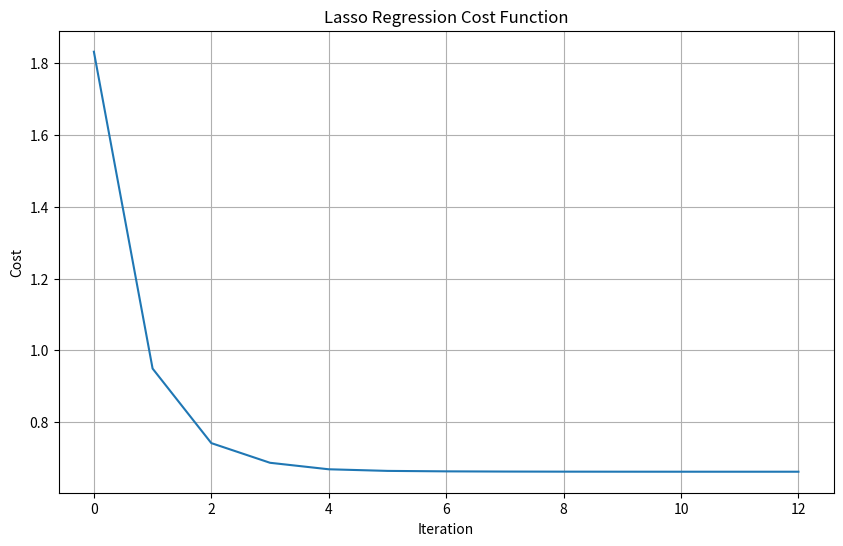
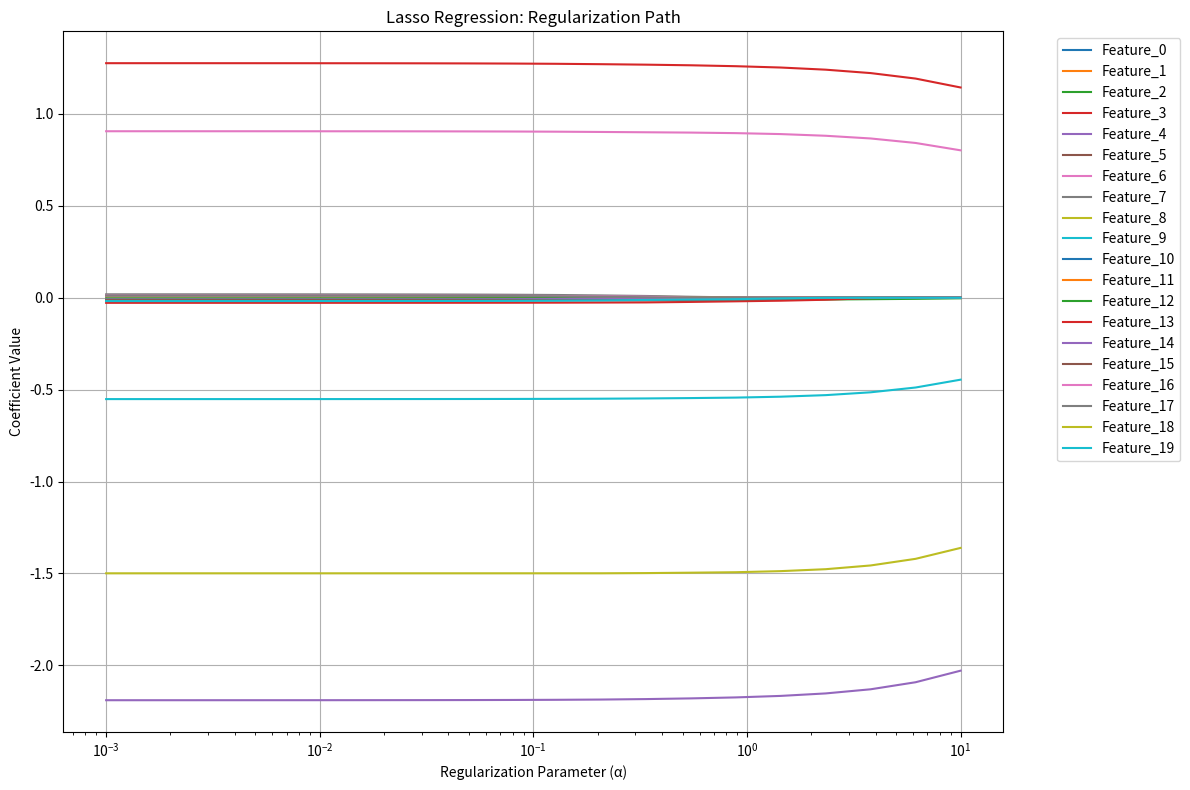
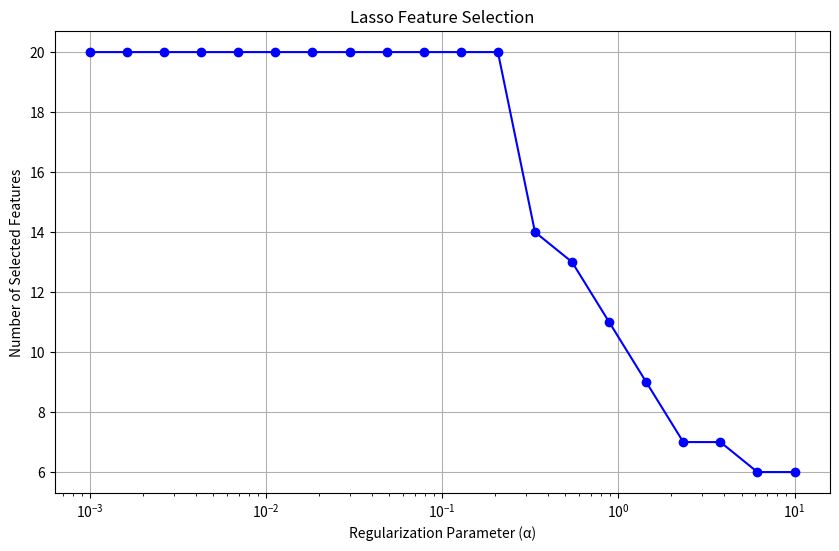

Write the Python code that produced these figures, in order.
"""
Lasso Regression Implementation

Lasso (Least Absolute Shrinkage and Selection Operator) is a linear regression technique 
that includes L1 regularization. It performs both regularization and feature selection 
by shrinking some coefficients to exactly zero.

Mathematical Foundation:
- Cost Function: J(θ) = (1/2m) * Σ(hθ(x) - y)² + λ * Σ|θ|
- No closed-form solution due to non-differentiable L1 penalty
- Solved using coordinate descent or proximal gradient methods

Where λ (lambda) is the regularization parameter.

[redacted]
"""

import numpy as np
import matplotlib.pyplot as plt
from typing import Optional, Tuple, Union
import warnings


class LassoRegression:
    """
    Lasso Regression implementation with L1 regularization.
    
    Lasso regression adds an L1 penalty term to the linear regression cost function,
    which performs both regularization and automatic feature selection by driving
    some coefficients to exactly zero.
    
    Parameters:
    -----------
    alpha : float, default=1.0
        Regularization strength (λ). Higher values mean stronger regularization.
    fit_intercept : bool, default=True
        Whether to fit an intercept term
    max_iter : int, default=1000
        Maximum iterations for coordinate descent
    tolerance : float, default=1e-4
        Tolerance for convergence
    positive : bool, default=False
        Force coefficients to be positive
    """
    
    def __init__(self, 
                 alpha: float = 1.0,
                 fit_intercept: bool = True,
                 max_iter: int = 1000,
                 tolerance: float = 1e-4,
                 positive: bool = False):
        
        self.alpha = alpha
        self.fit_intercept = fit_intercept
        self.max_iter = max_iter
        self.tolerance = tolerance
        self.positive = positive
        
        # Model parameters
        self.coef_ = None
        self.intercept_ = None
        self.n_iter_ = None
        self.cost_history_ = []
        
    def _soft_threshold(self, x: float, threshold: float) -> float:
        """
        Soft thresholding operator for L1 regularization.
        
        Parameters:
        -----------
        x : float
            Input value
        threshold : float
            Threshold value
            
        Returns:
        --------
        result : float
            Soft thresholded value
        """
        if x > threshold:
            return x - threshold
        elif x < -threshold:
            return x + threshold
        else:
            return 0.0
    
    def _compute_cost(self, X: np.ndarray, y: np.ndarray) -> float:
        """
        Compute Lasso regression cost function.
        
        Parameters:
        -----------
        X : np.ndarray
            Feature matrix
        y : np.ndarray
            Target vector
            
        Returns:
        --------
        cost : float
            Lasso regression cost
        """
        predictions = self.predict(X)
        mse = np.mean((predictions - y) ** 2)
        l1_penalty = self.alpha * np.sum(np.abs(self.coef_))
        return mse + l1_penalty
    
    def _coordinate_descent(self, X: np.ndarray, y: np.ndarray) -> None:
        """
        Fit using coordinate descent algorithm.
        
        Parameters:
        -----------
        X : np.ndarray
            Feature matrix
        y : np.ndarray
            Target vector
        """
        n_samples, n_features = X.shape
        
        # Initialize coefficients
        self.coef_ = np.zeros(n_features)
        if self.fit_intercept:
            self.intercept_ = np.mean(y)
        else:
            self.intercept_ = 0.0
        
        # Precompute X^T X diagonal and X^T y for efficiency
        XTX_diag = np.sum(X ** 2, axis=0)
        XTy = X.T @ y
        
        self.cost_history_ = []
        
        for iteration in range(self.max_iter):
            coef_old = self.coef_.copy()
            
            # Update intercept if needed
            if self.fit_intercept:
                residuals = y - X @ self.coef_
                self.intercept_ = np.mean(residuals)
            
            # Coordinate descent: update each coefficient
            for j in range(n_features):
                # Compute residual without j-th feature
                residual_j = y - self.intercept_ - X @ self.coef_ + X[:, j] * self.coef_[j]
                
                # Compute optimal coefficient for j-th feature
                rho_j = X[:, j] @ residual_j
                
                if XTX_diag[j] != 0:
                    # Apply soft thresholding
                    if self.positive:
                        self.coef_[j] = max(0, (rho_j - self.alpha) / XTX_diag[j])
                    else:
                        self.coef_[j] = self._soft_threshold(rho_j / XTX_diag[j], 
                                                           self.alpha / XTX_diag[j])
                else:
                    self.coef_[j] = 0.0
            
            # Compute cost and check convergence
            cost = self._compute_cost(X, y)
            self.cost_history_.append(cost)
            
            # Check for convergence
            if np.max(np.abs(self.coef_ - coef_old)) < self.tolerance:
                self.n_iter_ = iteration + 1
                print(f"Converged after {self.n_iter_} iterations")
                break
        else:
            self.n_iter_ = self.max_iter
            warnings.warn(f"Maximum iterations ({self.max_iter}) reached. "
                         "Consider increasing max_iter or tolerance.")
    
    def fit(self, X: np.ndarray, y: np.ndarray) -> 'LassoRegression':
        """
        Fit Lasso regression model.
        
        Parameters:
        -----------
        X : np.ndarray of shape (n_samples, n_features)
            Training features
        y : np.ndarray of shape (n_samples,)
            Training targets
            
        Returns:
        --------
        self : LassoRegression
            Returns self for method chaining
        """
        X = np.array(X)
        y = np.array(y)
        
        if X.ndim == 1:
            X = X.reshape(-1, 1)
        
        # Fit model using coordinate descent
        self._coordinate_descent(X, y)
        
        return self
    
    def predict(self, X: np.ndarray) -> np.ndarray:
        """
        Make predictions using the fitted model.
        
        Parameters:
        -----------
        X : np.ndarray of shape (n_samples, n_features)
            Input features
            
        Returns:
        --------
        predictions : np.ndarray of shape (n_samples,)
            Predicted values
        """
        if self.coef_ is None:
            raise ValueError("Model hasn't been fitted yet. Call fit() first.")
        
        X = np.array(X)
        if X.ndim == 1:
            X = X.reshape(-1, 1)
        
        return X @ self.coef_ + self.intercept_
    
    def score(self, X: np.ndarray, y: np.ndarray) -> float:
        """
        Calculate R² score.
        
        Parameters:
        -----------
        X : np.ndarray
            Test features
        y : np.ndarray
            Test targets
            
        Returns:
        --------
        r2_score : float
            R² coefficient of determination
        """
        y_pred = self.predict(X)
        ss_res = np.sum((y - y_pred) ** 2)
        ss_tot = np.sum((y - np.mean(y)) ** 2)
        return 1 - (ss_res / ss_tot)
    
    def get_feature_importance(self) -> np.ndarray:
        """
        Get feature importance based on absolute coefficient values.
        
        Returns:
        --------
        importance : np.ndarray
            Feature importance scores
        """
        if self.coef_ is None:
            raise ValueError("Model hasn't been fitted yet. Call fit() first.")
        
        importance = np.abs(self.coef_)
        if np.sum(importance) > 0:
            importance = importance / np.sum(importance)
        
        return importance
    
    def get_selected_features(self, threshold: float = 1e-6) -> np.ndarray:
        """
        Get indices of selected features (non-zero coefficients).
        
        Parameters:
        -----------
        threshold : float
            Threshold for considering a coefficient as non-zero
            
        Returns:
        --------
        selected : np.ndarray
            Indices of selected features
        """
        if self.coef_ is None:
            raise ValueError("Model hasn't been fitted yet. Call fit() first.")
        
        return np.where(np.abs(self.coef_) > threshold)[0]
    
    def plot_cost_history(self) -> None:
        """Plot cost function history."""
        if not self.cost_history_:
            print("No cost history available.")
            return
        
        plt.figure(figsize=(10, 6))
        plt.plot(self.cost_history_)
        plt.title('Lasso Regression Cost Function')
        plt.xlabel('Iteration')
        plt.ylabel('Cost')
        plt.grid(True)
        plt.show()
    
    def plot_regularization_path(self, X: np.ndarray, y: np.ndarray, 
                                alphas: np.ndarray, feature_names: Optional[list] = None) -> None:
        """
        Plot coefficients as a function of regularization strength.
        
        Parameters:
        -----------
        X : np.ndarray
            Training features
        y : np.ndarray
            Training targets
        alphas : np.ndarray
            Array of regularization strengths to try
        feature_names : list, optional
            Names of features for legend
        """
        coefficients = []
        
        for alpha in alphas:
            lasso = LassoRegression(alpha=alpha, max_iter=self.max_iter)
            lasso.fit(X, y)
            coefficients.append(lasso.coef_)
        
        coefficients = np.array(coefficients)
        
        plt.figure(figsize=(12, 8))
        for i in range(coefficients.shape[1]):
            label = feature_names[i] if feature_names else f'Feature {i+1}'
            plt.plot(alphas, coefficients[:, i], label=label)
        
        plt.xscale('log')
        plt.xlabel('Regularization Parameter (α)')
        plt.ylabel('Coefficient Value')
        plt.title('Lasso Regression: Regularization Path')
        plt.legend(bbox_to_anchor=(1.05, 1), loc='upper left')
        plt.grid(True)
        plt.tight_layout()
        plt.show()
    
    def plot_feature_selection(self, alphas: np.ndarray, n_features_selected: np.ndarray) -> None:
        """
        Plot number of selected features vs regularization strength.
        
        Parameters:
        -----------
        alphas : np.ndarray
            Array of regularization strengths
        n_features_selected : np.ndarray
            Number of features selected for each alpha
        """
        plt.figure(figsize=(10, 6))
        plt.plot(alphas, n_features_selected, 'bo-')
        plt.xscale('log')
        plt.xlabel('Regularization Parameter (α)')
        plt.ylabel('Number of Selected Features')
        plt.title('Lasso Feature Selection')
        plt.grid(True)
        plt.show()


def generate_sparse_regression_data(n_samples: int = 100, n_features: int = 20, 
                                  n_informative: int = 5, noise: float = 0.1,
                                  random_state: Optional[int] = None) -> Tuple[np.ndarray, np.ndarray, np.ndarray]:
    """
    Generate synthetic regression data with sparse coefficients.
    
    Parameters:
    -----------
    n_samples : int
        Number of samples
    n_features : int
        Total number of features
    n_informative : int
        Number of informative features
    noise : float
        Noise level
    random_state : int, optional
        Random seed
        
    Returns:
    --------
    X : np.ndarray
        Feature matrix
    y : np.ndarray
        Target vector
    true_coef : np.ndarray
        True coefficients (sparse)
    """
    if random_state:
        np.random.seed(random_state)
    
    # Generate features
    X = np.random.randn(n_samples, n_features)
    
    # Create sparse coefficient vector
    true_coef = np.zeros(n_features)
    informative_indices = np.random.choice(n_features, n_informative, replace=False)
    true_coef[informative_indices] = np.random.randn(n_informative) * 2
    
    # Generate target with noise
    y = X @ true_coef + noise * np.random.randn(n_samples)
    
    return X, y, true_coef


# Example usage and demonstration
if __name__ == "__main__":
    print("Lasso Regression Implementation Demo")
    print("=" * 40)
    
    # Generate synthetic sparse data
    X, y, true_coef = generate_sparse_regression_data(n_samples=100, n_features=20, 
                                                     n_informative=5, noise=0.1, 
                                                     random_state=42)
    
    # Split data
    split_idx = int(0.8 * len(X))
    X_train, X_test = X[:split_idx], X[split_idx:]
    y_train, y_test = y[:split_idx], y[split_idx:]
    
    print(f"\nDataset: {X.shape[0]} samples, {X.shape[1]} features")
    print(f"True number of informative features: {np.sum(true_coef != 0)}")
    
    print("\n1. Lasso Regression with Different Regularization Strengths")
    
    # Compare different regularization strengths
    alphas = [0.001, 0.01, 0.1, 1.0, 10.0]
    
    for alpha in alphas:
        lasso = LassoRegression(alpha=alpha, max_iter=1000)
        lasso.fit(X_train, y_train)
        
        train_score = lasso.score(X_train, y_train)
        test_score = lasso.score(X_test, y_test)
        n_selected = len(lasso.get_selected_features())
        
        print(f"α = {alpha:6.3f}: Train R² = {train_score:.4f}, Test R² = {test_score:.4f}, "
              f"Features = {n_selected}")
    
    print("\n2. Feature Selection Analysis")
    
    # Optimal alpha (you would use cross-validation in practice)
    optimal_alpha = 0.1
    lasso = LassoRegression(alpha=optimal_alpha, max_iter=1000)
    lasso.fit(X_train, y_train)
    
    selected_features = lasso.get_selected_features()
    true_informative = np.where(true_coef != 0)[0]
    
    print(f"True informative features: {sorted(true_informative)}")
    print(f"Selected features: {sorted(selected_features)}")
    print(f"Correctly identified: {len(set(selected_features) & set(true_informative))}")
    
    print(f"\nTrue coefficients: {true_coef}")
    print(f"Lasso coefficients: {lasso.coef_}")
    
    print("\n3. Regularization Path Analysis")
    
    # Analyze regularization path
    alphas_path = np.logspace(-3, 1, 20)
    n_features_selected = []
    
    for alpha in alphas_path:
        lasso_temp = LassoRegression(alpha=alpha, max_iter=1000)
        lasso_temp.fit(X_train, y_train)
        n_features_selected.append(len(lasso_temp.get_selected_features()))
    
    # Visualization
    print("\n4. Generating Visualizations...")
    
    # Plot cost history
    lasso.plot_cost_history()
    
    # Plot regularization path
    feature_names = [f'Feature_{i}' for i in range(X.shape[1])]
    lasso.plot_regularization_path(X_train, y_train, alphas_path, feature_names)
    
    # Plot feature selection
    lasso.plot_feature_selection(alphas_path, n_features_selected)
    
    print("\n5. Coefficient Sparsity Comparison")
    
    # Compare sparsity levels
    alphas_sparse = [0.01, 0.1, 1.0]
    
    for alpha in alphas_sparse:
        lasso_temp = LassoRegression(alpha=alpha, max_iter=1000)
        lasso_temp.fit(X_train, y_train)
        
        n_nonzero = np.sum(np.abs(lasso_temp.coef_) > 1e-6)
        max_coef = np.max(np.abs(lasso_temp.coef_))
        
        print(f"α = {alpha:4.2f}: Non-zero coefficients = {n_nonzero:2d}, "
              f"Max |coefficient| = {max_coef:.4f}")
    
    print("\nDemo completed!")
